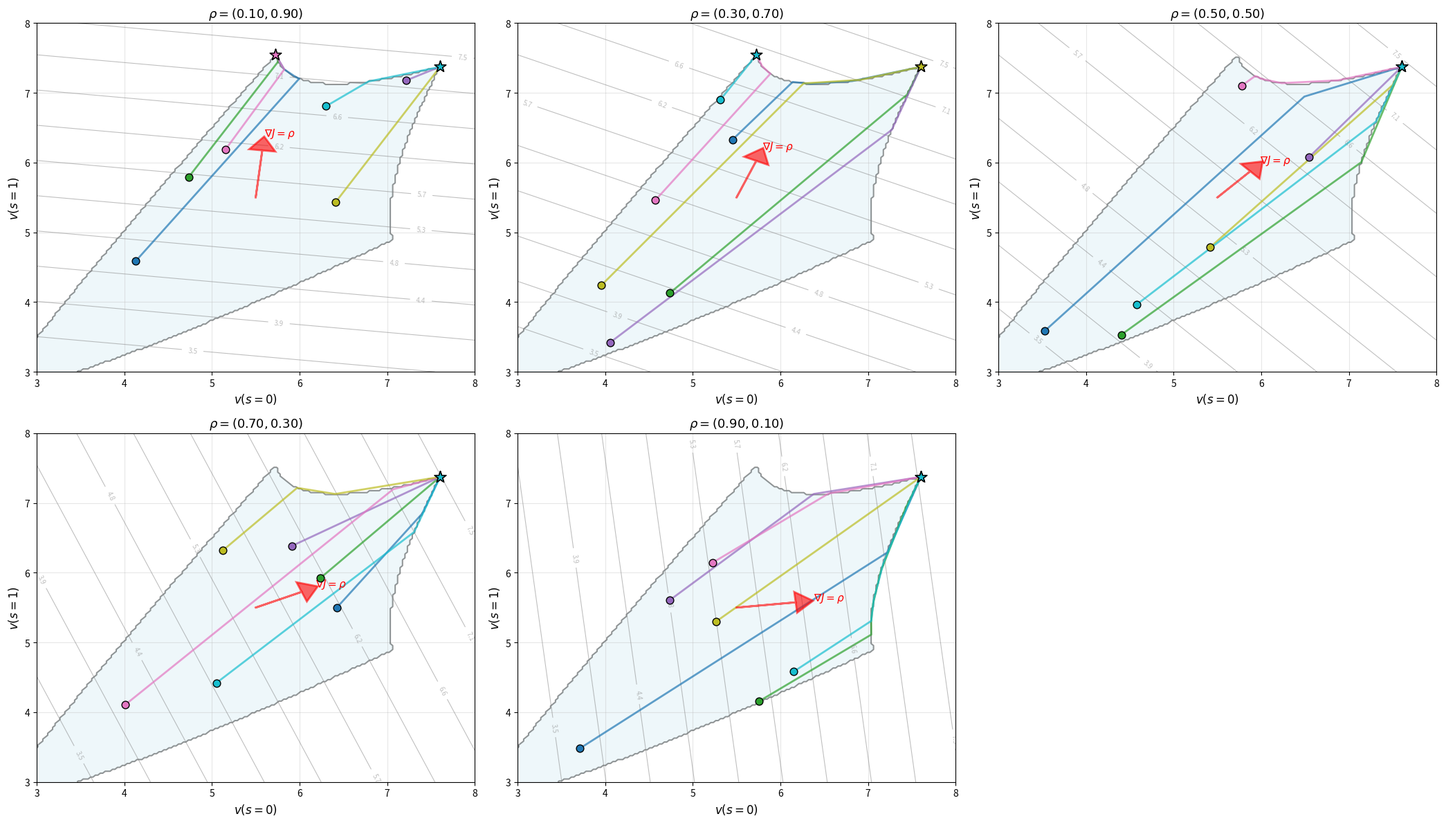
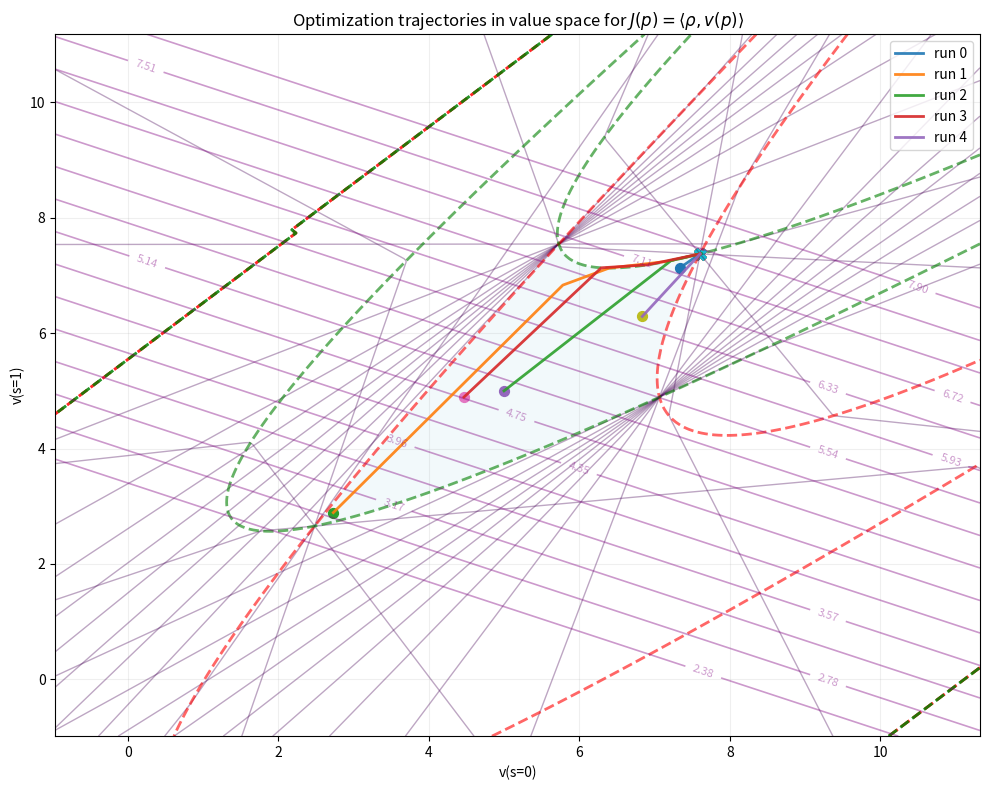
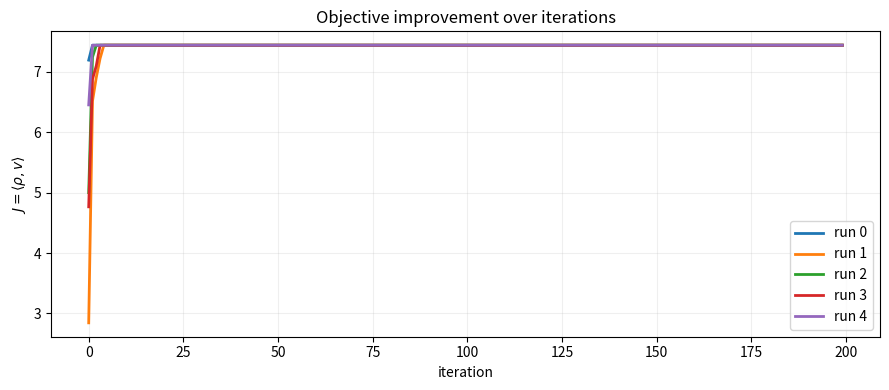
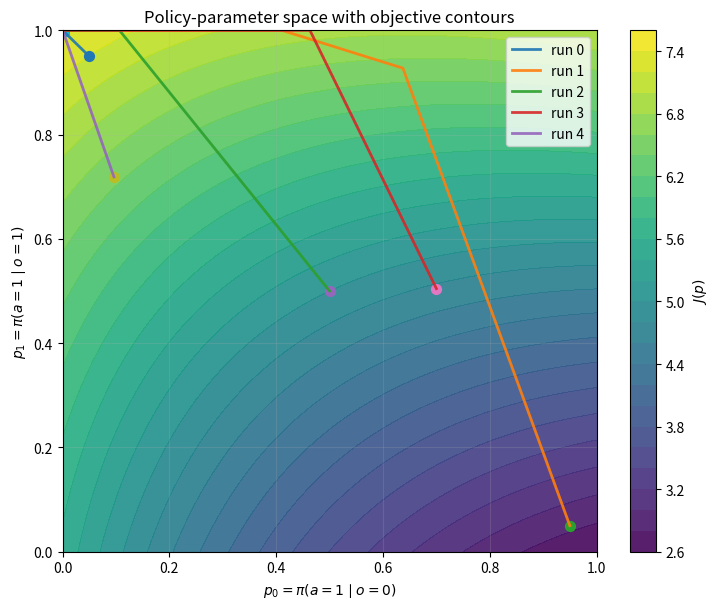
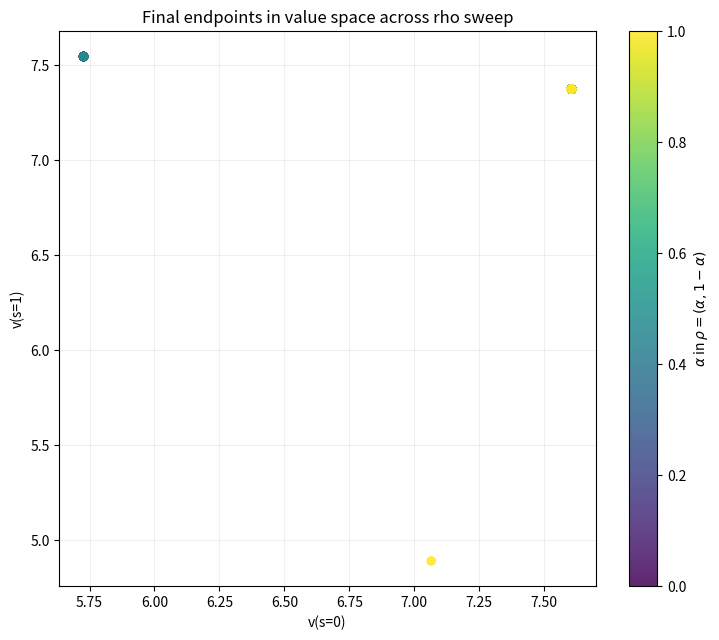
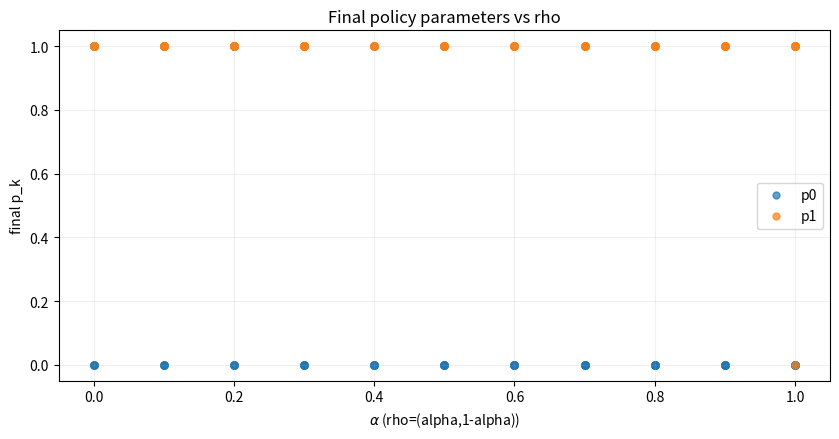
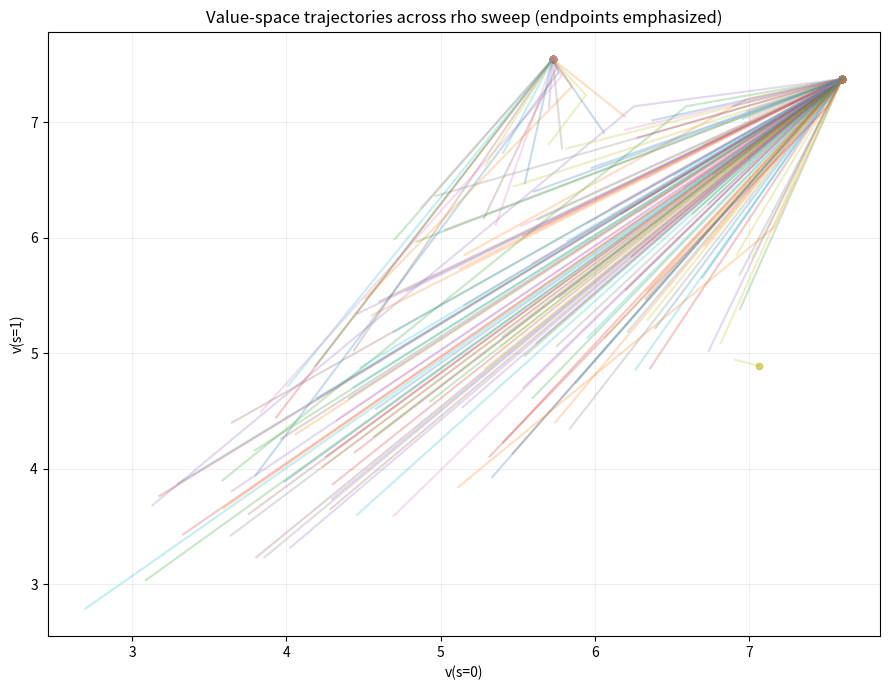
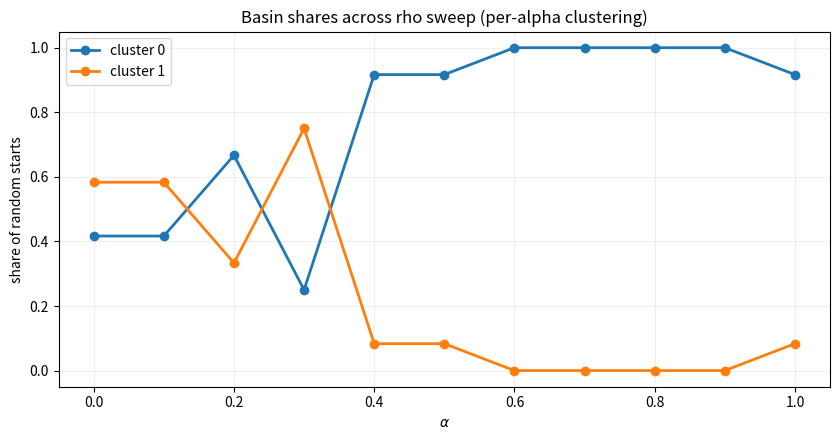

These figures' Python source, in order:
#!/usr/bin/env python3
import numpy as np
import matplotlib.pyplot as plt

class POMDPAnalyzer:
    def __init__(self, P, R, O, gamma=0.9):
        self.P = P
        self.R = R
        self.beta = O
        self.gamma = gamma
        
        self.n_states = P.shape[1]
        self.n_obs = O.shape[1]
        
        # Verify shapes
        assert P.shape[0] == 2, "Solver handles binary actions (P0, P1)."
        assert O.shape[0] == self.n_states
        
        self._setup_affine_system()
        
    def _setup_affine_system(self):
        """Precompute matrices for A(p)x = b(p)."""
        I = np.eye(self.n_states)
        P0, r0 = self.P[0], self.R[0]
        DeltaP = self.P[1] - self.P[0]
        dr = self.R[1] - self.R[0]
        
        self.A_base = I - self.gamma * P0
        self.b_base = r0
        
        self.A_ks = []
        self.b_ks = []
        
        for k in range(self.n_obs):
            beta_k = self.beta[:, k]
            self.A_ks.append(-self.gamma * np.diag(beta_k) @ DeltaP)
            self.b_ks.append(np.diag(beta_k) @ dr)

        # Centering and Scaling for [-1, 1] parameterization
        self.pc = np.full(self.n_obs, 0.5)
        self.pD = np.full(self.n_obs, 0.5)
        
        self.Ac = self._compute_A(self.pc)
        self.bc = self._compute_b(self.pc)

    def _compute_A(self, p):
        res = self.A_base.copy()
        for k, val in enumerate(p):
            res += val * self.A_ks[k]
        return res

    def _compute_b(self, p):
        res = self.b_base.copy()
        for k, val in enumerate(p):
            res += val * self.b_ks[k]
        return res

    def solve_v(self, p):
        return np.linalg.solve(self._compute_A(p), self._compute_b(p))

    def _get_q_of_x(self, x):
        """Exact test: q = D(x)^-1 * R^c(x)."""
        Rc = self.Ac @ x - self.bc
        cols = [self.pD[k] * (self.A_ks[k] @ x - self.b_ks[k]) for k in range(self.n_obs)]
        D = np.column_stack(cols)
        
        if D.shape[0] != D.shape[1]: 
            return np.linalg.pinv(D) @ Rc # Pseudo-inverse for non-square
        if abs(np.linalg.det(D)) < 1e-10: 
            return None
        return np.linalg.solve(D, Rc)

    def plot_with_inequalities(self, num_y_dirs=12, grid_res=300):
        """
        Plots the solution set with:
        1. Blue lines: Boundaries derived from sampling discrete directions y (Support inequalities).
        2. Red/Green dashed: Exact boundaries derived from the q-inverse test.
        """
        print(f"Generating inequalities for {num_y_dirs} directions...")
        
        # 1. Estimate Bounds via random sampling
        p_samples = np.random.rand(100, self.n_obs)
        vals = np.array([self.solve_v(p) for p in p_samples])
        v0, v1 = vals[:, 0], vals[:, 1]
        
        pad = 0.8 * (v0.max() - v0.min())
        x_min, x_max = v0.min() - pad, v0.max() + pad
        y_min, y_max = v1.min() - pad, v1.max() + pad
        
        X = np.linspace(x_min, x_max, grid_res)
        Y = np.linspace(y_min, y_max, grid_res)
        XX, YY = np.meshgrid(X, Y)
        
        # Flatten grid for vectorized checks
        # shape (2, N*N)
        X_flat = np.vstack([XX.ravel(), YY.ravel()])
        if self.n_states > 2:
            # Pad with zeros if more than 2 states (just for visualization slice)
            X_flat = np.vstack([X_flat, np.zeros((self.n_states - 2, X_flat.shape[1]))])

        # --- EXACT BOUNDARY (Nonlinear/q-test) ---
        # Calculate q for every point
        Q0 = np.full(XX.shape, np.nan)
        Q1 = np.full(XX.shape, np.nan)
        FEAS = np.zeros_like(XX, dtype=float)
        
        # We iterate for exact calculation (harder to vectorise generic solve)
        for i in range(grid_res):
            for j in range(grid_res):
                x_vec = X_flat[:, i*grid_res + j]
                q = self._get_q_of_x(x_vec)
                if q is not None:
                    if len(q) >= 1: Q0[i, j] = q[0]
                    if len(q) >= 2: Q1[i, j] = q[1]
                    FEAS[i,j] = 1.0 if np.all(np.abs(q) <= 1 + 1e-10) else 0.0

        # --- LINEAR INEQUALITIES (Support Function Test) ---
        # Generate y directions (unit circle)
        thetas = np.linspace(0, 2*np.pi, num_y_dirs, endpoint=False)
        Y_dirs = np.vstack([np.cos(thetas), np.sin(thetas)])
        if self.n_states > 2:
             Y_dirs = np.vstack([Y_dirs, np.zeros((self.n_states - 2, num_y_dirs))])
        
        # Precompute terms for vectorized inequality check
        # Rc(x) = Ac*x - bc
        # u_k(x) = A_k*x - b_k
        
        # Ac_X_bc: (2, N_points)
        Ac_X_bc = self.Ac @ X_flat - self.bc[:, None]
        
        # Uk_X_bk: List of (2, N_points)
        Uk_X_bk = [(self.A_ks[k] @ X_flat - self.b_ks[k][:, None]) for k in range(self.n_obs)]
        
        plt.figure(figsize=(10, 8))
        
        # Plot each Y direction inequality
        # Condition: y.T @ Rc <= sum( pD * |y.T @ Uk| )
        # Margin = RHS - LHS >= 0
        
        for d in range(num_y_dirs):
            y = Y_dirs[:, d] # (2,)
            
            # LHS: y^T (Ac x - bc) -> (N_points,)
            lhs = y @ Ac_X_bc
            
            # RHS: sum p_delta * |y^T (Ak x - bk)|
            rhs = np.zeros_like(lhs)
            for k in range(self.n_obs):
                term = y @ Uk_X_bk[k]
                rhs += self.pD[k] * np.abs(term)
            
            margin = rhs - lhs
            Margin_Grid = margin.reshape(grid_res, grid_res)
            
            # Plot the boundary (Margin = 0) for this direction
            plt.contour(XX, YY, Margin_Grid, levels=[0], colors='cornflowerblue', linewidths=1, alpha=0.6)

        # Plot Exact Boundaries
        plt.contour(XX, YY, Q0, levels=[-1, 1], colors='red', linewidths=2.5, linestyles='--')
        plt.contour(XX, YY, Q1, levels=[-1, 1], colors='green', linewidths=2.5, linestyles='--')
        # feasible region shading (via inequality test)
        plt.contourf(XX, YY, FEAS, levels=[-0.1, 0.5, 1.1], alpha=0.18)
        
        # Formatting
        plt.plot([], [], color='cornflowerblue', linewidth=1, label=f'Linear Inequalities')
        plt.plot([], [], color='red', linestyle='--', linewidth=2, label='Exact Boundary q0=±1')
        plt.plot([], [], color='green', linestyle='--', linewidth=2, label='Exact Boundary q1=±1')
        plt.xlabel("v(s=0)")
        plt.ylabel("v(s=1)")
        plt.legend(loc='lower right')
        plt.grid(True, alpha=0.2)
        plt.tight_layout()
        plt.show()

    # ---------------------------
    # Objective + gradient
    # ---------------------------
    def objective(self, p, rho):
        """J(p)= <rho, v(p)>"""
        v = self.solve_v(p)
        return float(np.dot(rho, v))

    def grad_objective(self, p, rho):
        """
        Exact gradient of J(p)=rho^T v(p) where A(p)v=b(p).
        dv/dp_k = A(p)^{-1} (b_k - A_k v)
        dJ/dp_k = rho^T dv/dp_k
        """
        p = np.asarray(p, dtype=float)
        A = self._compute_A(p)
        v = np.linalg.solve(A, self._compute_b(p))

        grad = np.zeros(self.n_obs, dtype=float)
        # Solve A w = (b_k - A_k v) for each k
        for k in range(self.n_obs):
            rhs = self.b_ks[k] - (self.A_ks[k] @ v)
            w = np.linalg.solve(A, rhs)
            grad[k] = float(np.dot(rho, w))
        return grad, v

    # ---------------------------
    # Optimization dynamics
    # ---------------------------
    def optimize_projected_gradient(
        self,
        rho,
        p_init,
        steps=200,
        lr=0.2,
        momentum=0.0,
        clip_grad=None,
        seed=None,
    ):
        """
        Projected gradient ascent on p in [0,1]^n_obs.
        Returns history dict with p, v, J, grad.
        """
        rng = np.random.default_rng(seed)
        p = np.clip(np.array(p_init, dtype=float), 0.0, 1.0)

        v_mom = np.zeros_like(p)
        hist = {"p": [], "v": [], "J": [], "grad": []}

        for t in range(steps):
            g, v = self.grad_objective(p, rho)

            # Record consistent (p, v, J) at current p before updating.
            hist["p"].append(p.copy())
            hist["v"].append(v.copy())
            hist["J"].append(float(np.dot(rho, v)))
            hist["grad"].append(g.copy())

            if clip_grad is not None:
                gn = np.linalg.norm(g)
                if gn > clip_grad:
                    g = g * (clip_grad / (gn + 1e-12))

            # momentum update (optional)
            v_mom = momentum * v_mom + g
            p = p + lr * v_mom

            # project back to box constraints
            p = np.clip(p, 0.0, 1.0)

        # convert to arrays
        hist["p"] = np.array(hist["p"])
        hist["v"] = np.array(hist["v"])
        hist["J"] = np.array(hist["J"])
        hist["grad"] = np.array(hist["grad"])
        return hist

    # ---------------------------
    # Visualization helpers
    # ---------------------------
    def plot_optimization_dynamics(
        self,
        rho,
        histories,
        num_y_dirs=25,
        grid_res=250,
        show_value_space=True,
        show_J_curve=True,
        show_policy_space=True,
        show_iso_lines=True,
        num_iso_levels=15,
    ):
        """
        histories: list of hist dicts returned by optimize_projected_gradient
        Produces up to 3 figures:
          1) value-space feasible region + trajectories (v0,v1) + iso-objective lines
          2) J(t) curves
          3) policy-space J(p0,p1) contour + trajectories (only if n_obs==2)
        """
        # 1) VALUE SPACE: reuse your feasible/boundary plot background,
        #    then overlay trajectories.
        if show_value_space:
            # --- build background (adapted from your plot_with_inequalities) ---
            p_samples = np.random.rand(200, self.n_obs)
            vals = np.array([self.solve_v(p) for p in p_samples])
            v0, v1 = vals[:, 0], vals[:, 1]
            pad = 0.8 * (v0.max() - v0.min())
            x_min, x_max = v0.min() - pad, v0.max() + pad
            y_min, y_max = v1.min() - pad, v1.max() + pad

            X = np.linspace(x_min, x_max, grid_res)
            Y = np.linspace(y_min, y_max, grid_res)
            XX, YY = np.meshgrid(X, Y)

            X_flat = np.vstack([XX.ravel(), YY.ravel()])
            if self.n_states > 2:
                X_flat = np.vstack([X_flat, np.zeros((self.n_states - 2, X_flat.shape[1]))])

            Q0 = np.full(XX.shape, np.nan)
            Q1 = np.full(XX.shape, np.nan)
            FEAS = np.zeros_like(XX, dtype=float)

            for i in range(grid_res):
                for j in range(grid_res):
                    x_vec = X_flat[:, i*grid_res + j]
                    q = self._get_q_of_x(x_vec)
                    if q is not None:
                        if len(q) >= 1: Q0[i, j] = q[0]
                        if len(q) >= 2: Q1[i, j] = q[1]
                        FEAS[i, j] = 1.0 if np.all(np.abs(q) <= 1 + 1e-10) else 0.0

            thetas = np.linspace(0, 2*np.pi, num_y_dirs, endpoint=False)
            Y_dirs = np.vstack([np.cos(thetas), np.sin(thetas)])
            if self.n_states > 2:
                Y_dirs = np.vstack([Y_dirs, np.zeros((self.n_states - 2, num_y_dirs))])

            Ac_X_bc = self.Ac @ X_flat - self.bc[:, None]
            Uk_X_bk = [(self.A_ks[k] @ X_flat - self.b_ks[k][:, None]) for k in range(self.n_obs)]

            plt.figure(figsize=(10, 8))
            for d in range(num_y_dirs):
                y = Y_dirs[:, d]
                lhs = y @ Ac_X_bc
                rhs = np.zeros_like(lhs)
                for k in range(self.n_obs):
                    term = y @ Uk_X_bk[k]
                    rhs += self.pD[k] * np.abs(term)
                margin = rhs - lhs
                Margin_Grid = margin.reshape(grid_res, grid_res)
                plt.contour(XX, YY, Margin_Grid, levels=[0], linewidths=1, alpha=0.35)

            plt.contour(XX, YY, Q0, levels=[-1, 1], linewidths=2.0, linestyles='--', colors='red', alpha=0.6)
            plt.contour(XX, YY, Q1, levels=[-1, 1], linewidths=2.0, linestyles='--', colors='green', alpha=0.6)
            plt.contourf(XX, YY, FEAS, levels=[-0.1, 0.5, 1.1], alpha=0.15, colors=['white', 'lightblue'])

            # --- ISO-OBJECTIVE LINES: J(v) = rho^T v ---
            if show_iso_lines:
                # Compute objective value at each grid point
                J_vals = XX * rho[0] + YY * rho[1]  # rho^T v for v=(XX, YY)

                # Determine iso-level values based on trajectory data
                all_J_vals = []
                for hist in histories:
                    all_J_vals.extend(hist["J"])
                J_min, J_max = min(all_J_vals), max(all_J_vals)
                J_range = J_max - J_min
                iso_levels = np.linspace(J_min - 0.1*J_range, J_max + 0.1*J_range, num_iso_levels)

                # Plot iso-objective contours
                cs = plt.contour(XX, YY, J_vals, levels=iso_levels, colors='purple',
                                linewidths=1.2, alpha=0.4, linestyles='-')
                plt.clabel(cs, inline=True, fontsize=8, fmt='%.2f')

            # overlay trajectories
            for idx, hist in enumerate(histories):
                V = hist["v"]
                plt.plot(V[:, 0], V[:, 1], linewidth=2, alpha=0.9, label=f"run {idx}")
                plt.scatter([V[0, 0]], [V[0, 1]], marker='o', s=50)
                plt.scatter([V[-1, 0]], [V[-1, 1]], marker='X', s=70)

            plt.xlabel("v(s=0)")
            plt.ylabel("v(s=1)")
            plt.title(r"Optimization trajectories in value space for $J(p)=\langle \rho, v(p)\rangle$")
            plt.grid(True, alpha=0.2)
            plt.legend(loc="best")
            plt.tight_layout()
            plt.savefig('optimization_value_space.png', dpi=300, bbox_inches='tight')
            print("   Saved: optimization_value_space.png")
            plt.show()

        # 2) J(t)
        if show_J_curve:
            plt.figure(figsize=(9, 4))
            for idx, hist in enumerate(histories):
                plt.plot(hist["J"], linewidth=2, label=f"run {idx}")
            plt.xlabel("iteration")
            plt.ylabel(r"$J=\langle \rho, v\rangle$")
            plt.title("Objective improvement over iterations")
            plt.grid(True, alpha=0.2)
            plt.legend(loc="best")
            plt.tight_layout()
            plt.savefig('optimization_J_curve.png', dpi=300, bbox_inches='tight')
            print("   Saved: optimization_J_curve.png")
            plt.show()

        # 3) Policy space contour (only for n_obs==2)
        if show_policy_space and self.n_obs == 2:
            n = 151
            p0 = np.linspace(0, 1, n)
            p1 = np.linspace(0, 1, n)
            PP0, PP1 = np.meshgrid(p0, p1)
            JJ = np.zeros_like(PP0)

            for i in range(n):
                for j in range(n):
                    p = np.array([PP0[i, j], PP1[i, j]])
                    JJ[i, j] = self.objective(p, rho)

            plt.figure(figsize=(7.5, 6.2))
            cs = plt.contourf(PP0, PP1, JJ, levels=30, alpha=0.9)
            plt.colorbar(cs, label=r"$J(p)$")
            for idx, hist in enumerate(histories):
                P = hist["p"]
                plt.plot(P[:, 0], P[:, 1], linewidth=2, alpha=0.9, label=f"run {idx}")
                plt.scatter([P[0, 0]], [P[0, 1]], marker='o', s=50)
                plt.scatter([P[-1, 0]], [P[-1, 1]], marker='X', s=70)

            plt.xlabel(r"$p_0=\pi(a{=}1\mid o{=}0)$")
            plt.ylabel(r"$p_1=\pi(a{=}1\mid o{=}1)$")
            plt.title("Policy-parameter space with objective contours")
            plt.grid(True, alpha=0.2)
            plt.legend(loc="best")
            plt.tight_layout()
            plt.savefig('optimization_policy_space.png', dpi=300, bbox_inches='tight')
            print("   Saved: optimization_policy_space.png")
            plt.show()
        
    def ablate_rhos(
        self,
        alphas,
        n_starts=8,
        steps=250,
        lr=0.25,
        momentum=0.6,
        clip_grad=10.0,
        seed=0,
        cluster_tol_v=1e-3,
    ):
        """
        Sweep rho=(alpha,1-alpha) across alphas.
        For each alpha, run n_starts random initial p and store histories.
        Also cluster final endpoints in value-space (roughly identifies distinct maxima).
        """
        rng = np.random.default_rng(seed)
        results = []  # one entry per alpha

        for alpha in alphas:
            rho = np.array([alpha, 1.0 - alpha], dtype=float)
            histories = []
            finals_v = []
            finals_p = []
            finals_J = []

            for _ in range(n_starts):
                p_init = rng.random(self.n_obs)  # uniform in [0,1]^n_obs
                hist = self.optimize_projected_gradient(
                    rho=rho,
                    p_init=p_init,
                    steps=steps,
                    lr=lr,
                    momentum=momentum,
                    clip_grad=clip_grad,
                )
                histories.append(hist)
                finals_v.append(hist["v"][-1].copy())
                finals_p.append(hist["p"][-1].copy())
                finals_J.append(hist["J"][-1])

            finals_v = np.array(finals_v)
            finals_p = np.array(finals_p)
            finals_J = np.array(finals_J)

            # --- cluster final endpoints by value-space proximity ---
            # (works well for 2 states; extend to more dims if you like)
            clusters = []  # list of dicts: {"center":..., "members":[idx,...]}
            for i, v_end in enumerate(finals_v):
                placed = False
                for c in clusters:
                    if np.linalg.norm(v_end[:2] - c["center"][:2]) <= cluster_tol_v:
                        c["members"].append(i)
                        # update center as mean of members
                        mem = np.array([finals_v[j] for j in c["members"]])
                        c["center"] = mem.mean(axis=0)
                        placed = True
                        break
                if not placed:
                    clusters.append({"center": v_end.copy(), "members": [i]})

            # add cluster stats
            cluster_stats = []
            for c in clusters:
                mem = c["members"]
                cluster_stats.append({
                    "center_v": c["center"],
                    "count": len(mem),
                    "mean_p": finals_p[mem].mean(axis=0),
                    "mean_J": finals_J[mem].mean(),
                })

            results.append({
                "alpha": float(alpha),
                "rho": rho,
                "histories": histories,
                "finals_v": finals_v,
                "finals_p": finals_p,
                "finals_J": finals_J,
                "clusters": cluster_stats,
            })

        return results
    
    def plot_rho_ablation_endpoints(self, results):
        # Gather endpoints
        alphas = np.array([r["alpha"] for r in results])
        all_v = np.vstack([r["finals_v"] for r in results])
        all_p = np.vstack([r["finals_p"] for r in results])
        all_alpha_rep = np.concatenate([
            np.full(len(r["finals_v"]), r["alpha"]) for r in results
        ])

        # 1) endpoints in value space (v0,v1) colored by alpha
        plt.figure(figsize=(7.5, 6.5))
        sc = plt.scatter(all_v[:, 0], all_v[:, 1], c=all_alpha_rep, s=35, alpha=0.85)
        plt.colorbar(sc, label=r"$\alpha$ in $\rho=(\alpha,1-\alpha)$")
        plt.xlabel("v(s=0)")
        plt.ylabel("v(s=1)")
        plt.title("Final endpoints in value space across rho sweep")
        plt.grid(True, alpha=0.2)
        plt.tight_layout()
        plt.show()

        # 2) endpoints in policy space vs alpha
        plt.figure(figsize=(8.5, 4.5))
        # scatter each endpoint; x=alpha
        plt.scatter(all_alpha_rep, all_p[:, 0], s=25, alpha=0.7, label="p0")
        if self.n_obs > 1:
            plt.scatter(all_alpha_rep, all_p[:, 1], s=25, alpha=0.7, label="p1")
        plt.xlabel(r"$\alpha$ (rho=(alpha,1-alpha))")
        plt.ylabel("final p_k")
        plt.title("Final policy parameters vs rho")
        plt.grid(True, alpha=0.2)
        plt.legend()
        plt.tight_layout()
        plt.show()

    def plot_rho_ablation_trajectories(self, results, thin=3):
        """
        Overlay value-space trajectories for each alpha.
        'thin' plots every thin-th iterate to reduce clutter.
        """
        plt.figure(figsize=(9, 7))
        for r in results:
            alpha = r["alpha"]
            for hist in r["histories"]:
                V = hist["v"][::thin]
                plt.plot(V[:, 0], V[:, 1], alpha=0.25)
                plt.scatter([V[-1, 0]], [V[-1, 1]], s=20, alpha=0.6)

        plt.xlabel("v(s=0)")
        plt.ylabel("v(s=1)")
        plt.title("Value-space trajectories across rho sweep (endpoints emphasized)")
        plt.grid(True, alpha=0.2)
        plt.tight_layout()
        plt.show()

    def plot_rho_basin_shares(self, results):
        """
        For each alpha, plot the fraction of starts that fall into each detected cluster.
        Note: cluster labels are local to each alpha; this is most useful as 'how many basins exist'
        + rough stability. For globally consistent labeling, we can match clusters across alphas.
        """
        alphas = [r["alpha"] for r in results]
        maxK = max(len(r["clusters"]) for r in results)

        shares = np.zeros((len(results), maxK))
        for i, r in enumerate(results):
            total = len(r["finals_v"])
            for k, c in enumerate(r["clusters"]):
                shares[i, k] = c["count"] / total

        plt.figure(figsize=(8.5, 4.5))
        for k in range(maxK):
            plt.plot(alphas, shares[:, k], marker="o", linewidth=2, label=f"cluster {k}")
        plt.xlabel(r"$\alpha$")
        plt.ylabel("share of random starts")
        plt.title("Basin shares across rho sweep (per-alpha clustering)")
        plt.grid(True, alpha=0.2)
        plt.legend()
        plt.tight_layout()
        plt.show()

    def plot_multistart_comparison(
        self,
        rhos,
        n_starts=5,
        steps=200,
        lr=0.2,
        momentum=0.6,
        clip_grad=10.0,
        num_y_dirs=20,
        grid_res=200,
        num_iso_levels=12,
        seed=None,
    ):
        """
        Creates a multi-panel figure showing how different initial distributions (rho values)
        lead to different optimization trajectories and local maxima.

        Each panel shows:
        - Feasible value function region (shaded)
        - Iso-objective lines for J(v) = rho^T v
        - Multiple trajectories from random initializations
        - Final convergence points

        Args:
            rhos: list of initial state distributions, e.g., [(0.1,0.9), (0.5,0.5), (0.9,0.1)]
            n_starts: number of random initializations per rho
            Other args: optimization and plotting parameters
        """
        rng = np.random.default_rng(seed)
        n_rhos = len(rhos)

        # Compute feasible region once
        p_samples = np.random.rand(200, self.n_obs)
        vals = np.array([self.solve_v(p) for p in p_samples])
        v0, v1 = vals[:, 0], vals[:, 1]
        pad = 0
        x_min, x_max = 3, 8
        y_min, y_max = 3, 8

        X = np.linspace(x_min, x_max, grid_res)
        Y = np.linspace(y_min, y_max, grid_res)
        XX, YY = np.meshgrid(X, Y)

        X_flat = np.vstack([XX.ravel(), YY.ravel()])
        if self.n_states > 2:
            X_flat = np.vstack([X_flat, np.zeros((self.n_states - 2, X_flat.shape[1]))])

        # Compute feasibility mask
        FEAS = np.zeros_like(XX, dtype=float)
        for i in range(grid_res):
            for j in range(grid_res):
                x_vec = X_flat[:, i*grid_res + j]
                q = self._get_q_of_x(x_vec)
                if q is not None:
                    FEAS[i, j] = 1.0 if np.all(np.abs(q) <= 1 + 1e-10) else 0.0

        # Create subplots
        ncols = min(3, n_rhos)
        nrows = (n_rhos + ncols - 1) // ncols
        fig, axes = plt.subplots(nrows, ncols, figsize=(7*ncols, 6*nrows))
        if n_rhos == 1:
            axes = np.array([axes])
        axes = axes.flatten()

        colors = plt.cm.tab10(np.linspace(0, 1, n_starts))

        for idx, rho in enumerate(rhos):
            ax = axes[idx]
            rho_arr = np.array(rho, dtype=float)

            # Plot feasible region
            ax.contourf(XX, YY, FEAS, levels=[-0.1, 0.5, 1.1], alpha=0.2, colors=['white', 'lightblue'])
            ax.contour(XX, YY, FEAS, levels=[0.5], colors='black', linewidths=1.5, alpha=0.4)

            # Plot iso-objective lines: J(v) = rho^T v = rho[0]*v0 + rho[1]*v1
            J_vals = XX * rho_arr[0] + YY * rho_arr[1]
            iso_levels = np.linspace(J_vals.min(), J_vals.max(), num_iso_levels)
            cs = ax.contour(XX, YY, J_vals, levels=iso_levels, colors='gray',
                           linewidths=0.8, alpha=0.5, linestyles='-')
            ax.clabel(cs, inline=True, fontsize=7, fmt='%.1f')

            # Run optimization from multiple random starts
            for start_idx in range(n_starts):
                p_init = rng.random(self.n_obs)
                hist = self.optimize_projected_gradient(
                    rho=rho_arr,
                    p_init=p_init,
                    steps=steps,
                    lr=lr,
                    momentum=momentum,
                    clip_grad=clip_grad,
                )

                V = hist["v"]
                ax.plot(V[:, 0], V[:, 1], linewidth=2, alpha=0.7, color=colors[start_idx],
                       label=f"start {start_idx+1}" if idx == 0 else "")
                ax.scatter([V[0, 0]], [V[0, 1]], marker='o', s=60, color=colors[start_idx],
                          edgecolors='black', linewidths=1, zorder=5)
                ax.scatter([V[-1, 0]], [V[-1, 1]], marker='*', s=150, color=colors[start_idx],
                          edgecolors='black', linewidths=1, zorder=5)

            # Arrow showing gradient direction (rho direction)
            # The gradient of J(v) = rho^T v is just rho
            v_center = np.array([(x_min + x_max)/2, (y_min + y_max)/2])
            arrow_scale = 0.15 * (x_max - x_min)
            ax.arrow(v_center[0], v_center[1],
                    arrow_scale * rho_arr[0], arrow_scale * rho_arr[1],
                    head_width=0.3, head_length=0.2, fc='red', ec='red',
                    alpha=0.6, linewidth=2, zorder=10)
            ax.text(v_center[0] + arrow_scale * rho_arr[0] * 1.3,
                   v_center[1] + arrow_scale * rho_arr[1] * 1.3,
                   r'$\nabla J = \rho$', fontsize=11, color='red', fontweight='bold')

            ax.set_xlabel(r"$v(s=0)$", fontsize=12)
            ax.set_ylabel(r"$v(s=1)$", fontsize=12)
            ax.set_title(r"$\rho = ({:.2f}, {:.2f})$".format(rho_arr[0], rho_arr[1]), fontsize=13)
            ax.grid(True, alpha=0.3)
            ax.set_xlim([x_min, x_max])
            ax.set_ylim([y_min, y_max])

        # Hide extra subplots
        for idx in range(n_rhos, len(axes)):
            axes[idx].axis('off')

        # Add legend to first subplot
        #if n_rhos > 0:
        #    axes[0].legend(loc='best', fontsize=9)

        #plt.suptitle("Optimization Dynamics: How Initial Distribution Affects Convergence",fontsize=15, fontweight='bold', y=1.0)
        plt.tight_layout()

        return fig


# --- Run ---
if __name__ == "__main__":
    P0 = np.array([[0.85, 0.15], [0.25, 0.75]])
    PDelta = np.array([[-0.20,  0.20],
                       [-0.10,  0.10]])
    P1 = P0 + PDelta
    P = np.array([P0, P1])

    R = np.array([[1.0, 0.0], [0.0, 1.0]])
    Beta = np.array([[0.80, 0.20], [0.30, 0.70]])

    pomdp = POMDPAnalyzer(P, R, Beta, gamma=0.9)

    print("=" * 60)
    print("POMDP Optimization Dynamics Visualization")
    print("=" * 60)

    # ===== MAIN EXPERIMENT: Multi-panel comparison across different rho values =====
    print("\n1. Creating multi-start comparison across different initial distributions...")

    # Test different initial state distributions
    rhos_to_test = [
        (0.1, 0.9),   # Heavily favor state 1
        (0.3, 0.7),   # Moderately favor state 1
        (0.5, 0.5),   # Balanced
        (0.7, 0.3),   # Moderately favor state 0
        (0.9, 0.1),   # Heavily favor state 0
    ]

    fig = pomdp.plot_multistart_comparison(
        rhos=rhos_to_test,
        n_starts=6,
        steps=200,
        lr=0.25,
        momentum=0.6,
        clip_grad=10.0,
        num_y_dirs=20,
        grid_res=180,
        num_iso_levels=12,
        seed=42,
    )
    fig.savefig('optimization_dynamics_multistart.png', dpi=300, bbox_inches='tight')
    print("   Saved: optimization_dynamics_multistart.png")

    # ===== ALTERNATIVE: Single rho with detailed analysis =====
    print("\n2. Detailed single-rho analysis with iso-lines...")

    # Choose a rho (initial belief over states)
    rho = np.array([0.3, 0.7])  # try changing this; it shifts the "preferred" direction in value space

    # Multiple random starts to show different basins / local maxima behavior
    runs = []
    inits = [
        np.array([0.05, 0.95]),
        np.array([0.95, 0.05]),
        np.array([0.5, 0.5]),
        np.random.rand(2),
        np.random.rand(2),
    ]
    for p_init in inits:
        hist = pomdp.optimize_projected_gradient(
            rho=rho,
            p_init=p_init,
            steps=200,
            lr=0.25,
            momentum=0.6,
            clip_grad=10.0,
        )
        runs.append(hist)

    pomdp.plot_optimization_dynamics(
        rho=rho,
        histories=runs,
        num_y_dirs=25,
        grid_res=220,
        show_value_space=True,
        show_J_curve=True,
        show_policy_space=True,
        show_iso_lines=True,
        num_iso_levels=15,
    )

    # ===== RHO SWEEP ANALYSIS =====
    print("\n3. Running rho sweep to analyze basin structure...")

    alphas = np.linspace(0.0, 1.0, 11)   # rho sweep
    results = pomdp.ablate_rhos(
        alphas=alphas,
        n_starts=12,
        steps=250,
        lr=0.25,
        momentum=0.6,
        clip_grad=10.0,
        seed=1,
        cluster_tol_v=5e-3,
    )

    pomdp.plot_rho_ablation_endpoints(results)
    pomdp.plot_rho_ablation_trajectories(results, thin=4)
    pomdp.plot_rho_basin_shares(results)

    print("\n" + "=" * 60)
    print("All visualizations complete!")
    print("=" * 60)
